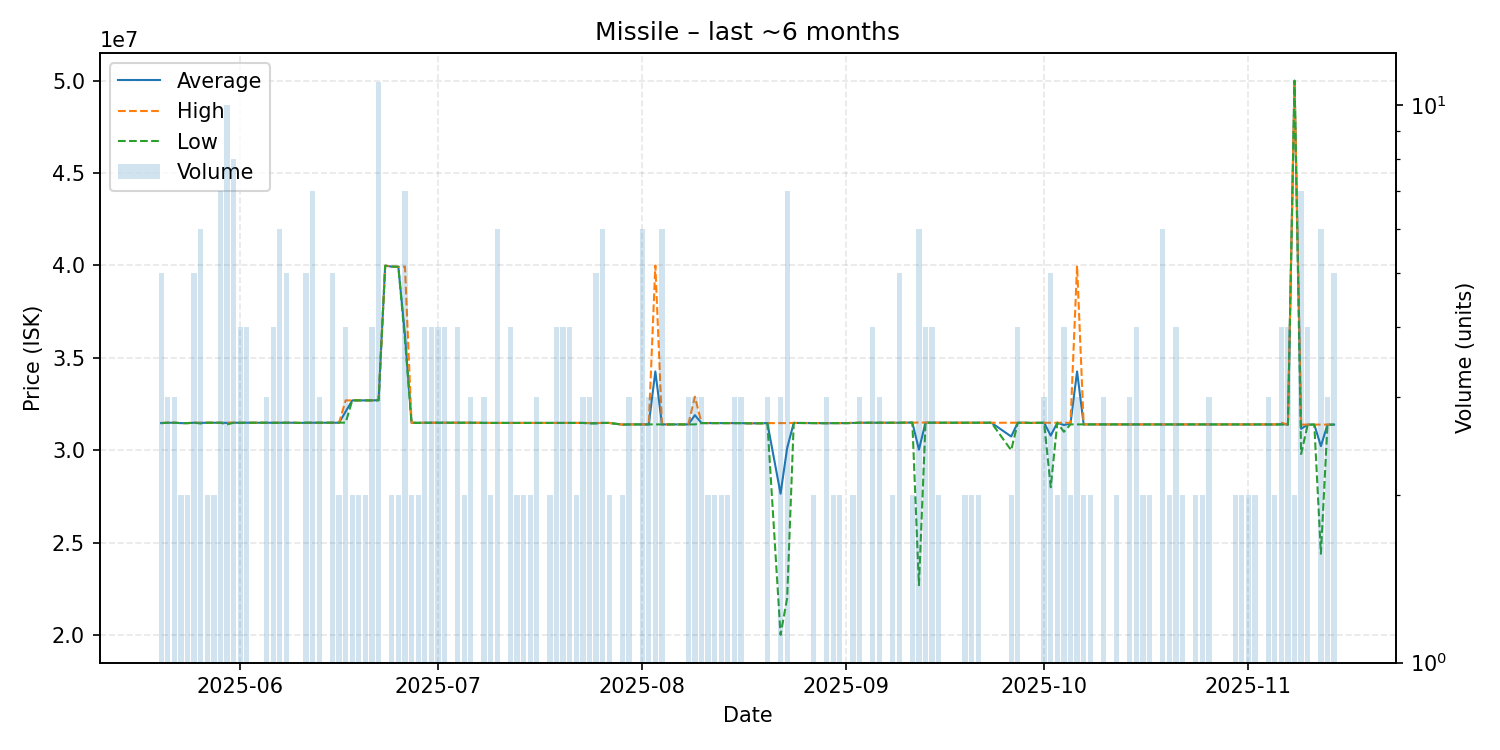

Values plotted in this chart, from the file beside it:
date, average, highest, lowest, order_count, volume
2025-05-20, 31474000, 31480000, 31465000, 5, 5
2025-05-21, 31490000, 31490000, 31490000, 3, 3
2025-05-22, 31490000, 31490000, 31490000, 3, 3
2025-05-23, 31470000, 31470000, 31470000, 2, 2
2025-05-24, 31470000, 31470000, 31470000, 2, 2
2025-05-25, 31490000, 31490000, 31490000, 5, 5
2025-05-26, 31483333, 31490000, 31450000, 6, 6
2025-05-27, 31490000, 31490000, 31490000, 2, 2
2025-05-28, 31490000, 31490000, 31490000, 2, 2
2025-05-29, 31490000, 31490000, 31490000, 7, 7
2025-05-30, 31481000, 31490000, 31400000, 10, 10
2025-05-31, 31490000, 31490000, 31490000, 5, 8
2025-06-01, 31487500, 31490000, 31480000, 4, 4
2025-06-02, 31490000, 31490000, 31490000, 4, 4
2025-06-03, 31490000, 31490000, 31490000, 1, 1
2025-06-04, 31490000, 31490000, 31490000, 1, 1
2025-06-05, 31490000, 31490000, 31490000, 3, 3
2025-06-06, 31487500, 31490000, 31480000, 4, 4
2025-06-07, 31490000, 31490000, 31490000, 5, 6
2025-06-08, 31490000, 31490000, 31490000, 5, 5
2025-06-09, 31490000, 31490000, 31490000, 1, 1
2025-06-10, 31480000, 31480000, 31480000, 1, 1
2025-06-11, 31490000, 31490000, 31490000, 5, 5
2025-06-12, 31490000, 31490000, 31490000, 7, 7
2025-06-13, 31490000, 31490000, 31490000, 3, 3
2025-06-14, 31490000, 31490000, 31490000, 1, 1
2025-06-15, 31490000, 31490000, 31490000, 3, 5
2025-06-16, 31490000, 31490000, 31490000, 2, 2
2025-06-17, 32097500, 32700000, 31495000, 4, 4
2025-06-18, 32700000, 32700000, 32700000, 2, 2
2025-06-19, 32700000, 32700000, 32700000, 2, 2
2025-06-20, 32700000, 32700000, 32700000, 2, 2
2025-06-21, 32700000, 32700000, 32700000, 4, 4
2025-06-22, 32711818, 32730000, 32700000, 11, 11
2025-06-23, 39990000, 39990000, 39990000, 1, 1
2025-06-24, 39940000, 39940000, 39940000, 2, 2
2025-06-25, 39930000, 39930000, 39930000, 2, 2
2025-06-26, 36227143, 39940000, 35990000, 7, 7
2025-06-27, 31490000, 31490000, 31490000, 2, 2
2025-06-28, 31485000, 31490000, 31480000, 2, 2
2025-06-29, 31490000, 31490000, 31490000, 4, 4
2025-06-30, 31490000, 31490000, 31490000, 4, 4
2025-07-01, 31490000, 31490000, 31490000, 2, 4
2025-07-02, 31490000, 31490000, 31490000, 4, 4
2025-07-04, 31490000, 31490000, 31490000, 4, 4
2025-07-05, 31490000, 31490000, 31490000, 2, 2
2025-07-06, 31490000, 31490000, 31490000, 3, 3
2025-07-08, 31480000, 31480000, 31480000, 3, 3
2025-07-09, 31480000, 31480000, 31480000, 2, 2
2025-07-10, 31480000, 31480000, 31480000, 1, 6
2025-07-11, 31480000, 31480000, 31480000, 1, 1
2025-07-12, 31480000, 31480000, 31480000, 4, 4
2025-07-13, 31480000, 31480000, 31480000, 2, 2
2025-07-14, 31480000, 31480000, 31480000, 2, 2
2025-07-15, 31480000, 31480000, 31480000, 2, 2
2025-07-16, 31480000, 31480000, 31480000, 3, 3
2025-07-18, 31480000, 31480000, 31480000, 2, 2
2025-07-19, 31480000, 31480000, 31480000, 4, 4
2025-07-20, 31480000, 31480000, 31480000, 4, 4
2025-07-21, 31480000, 31480000, 31480000, 4, 4
... 97 more rows
